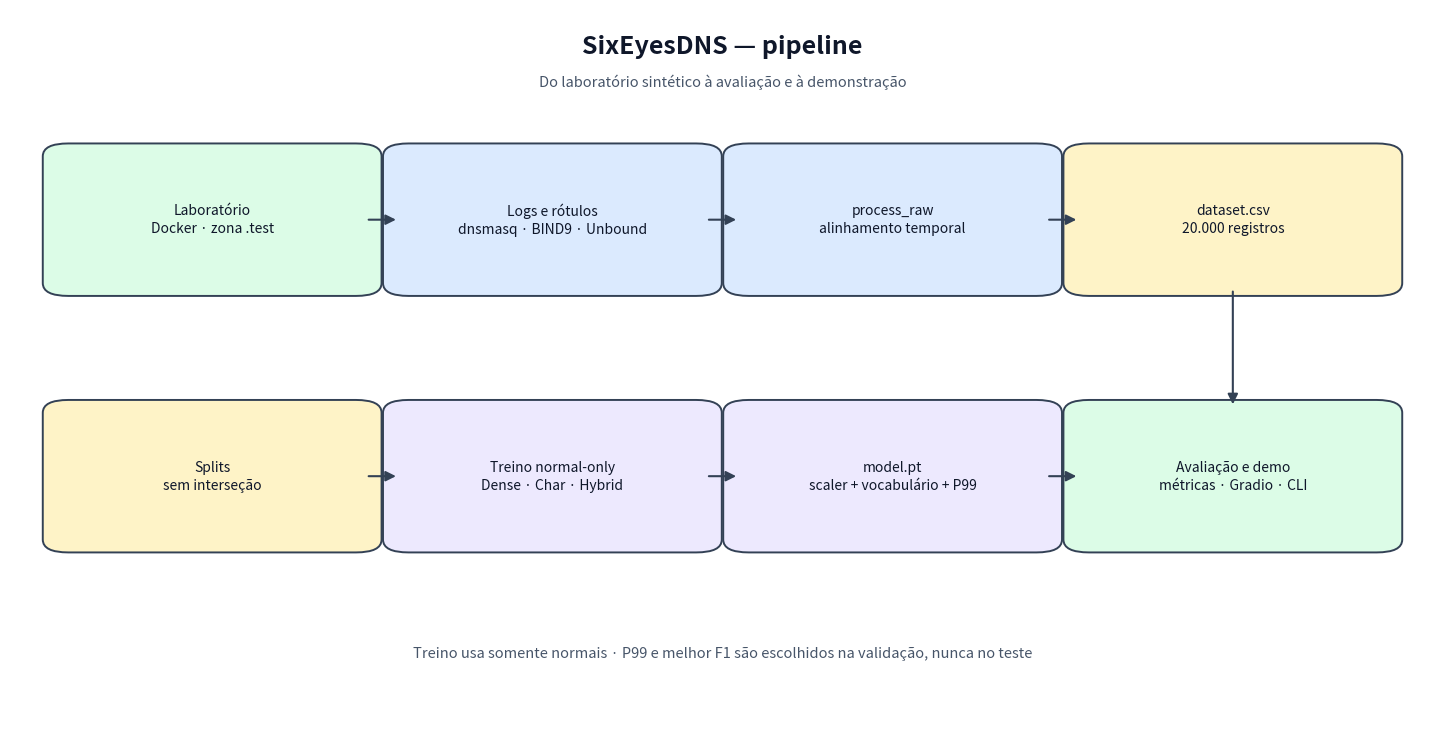
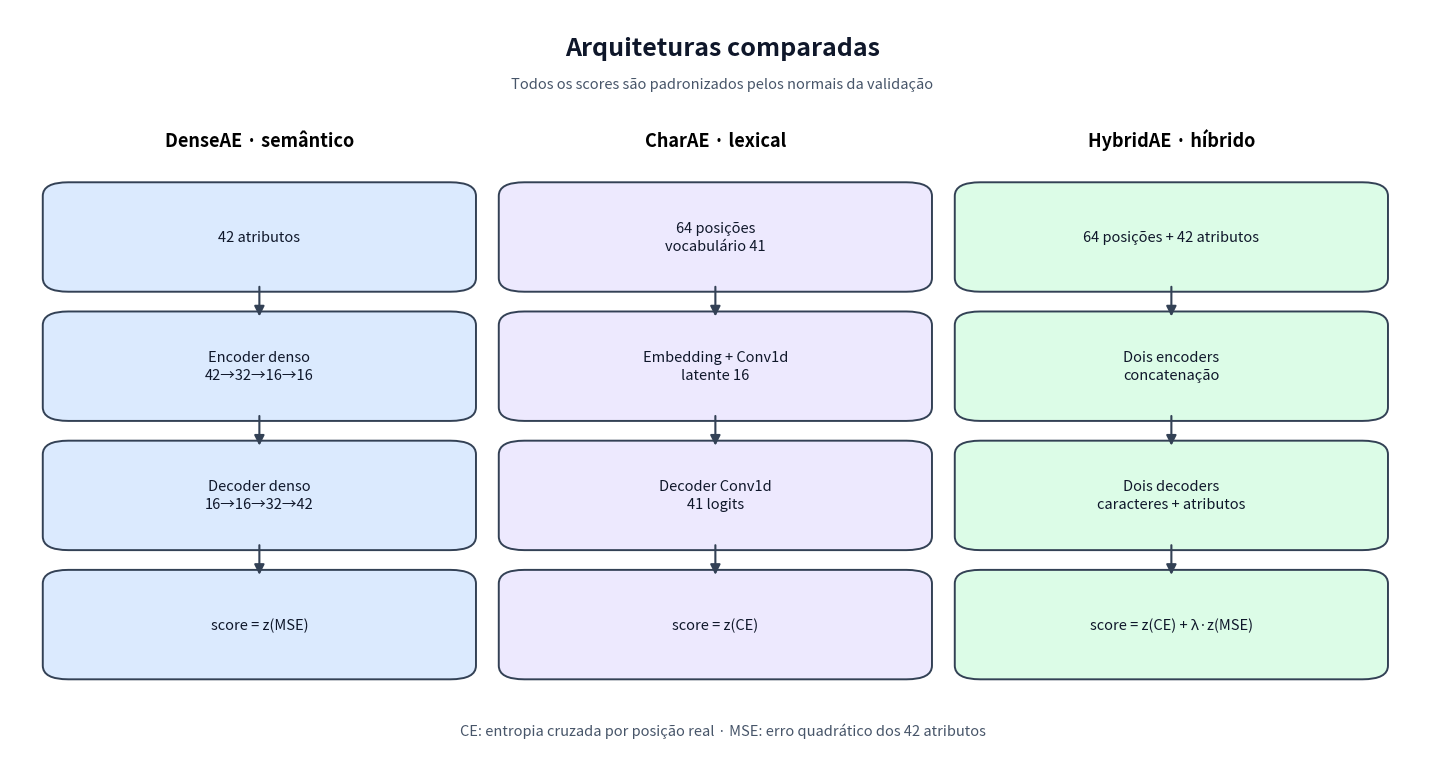
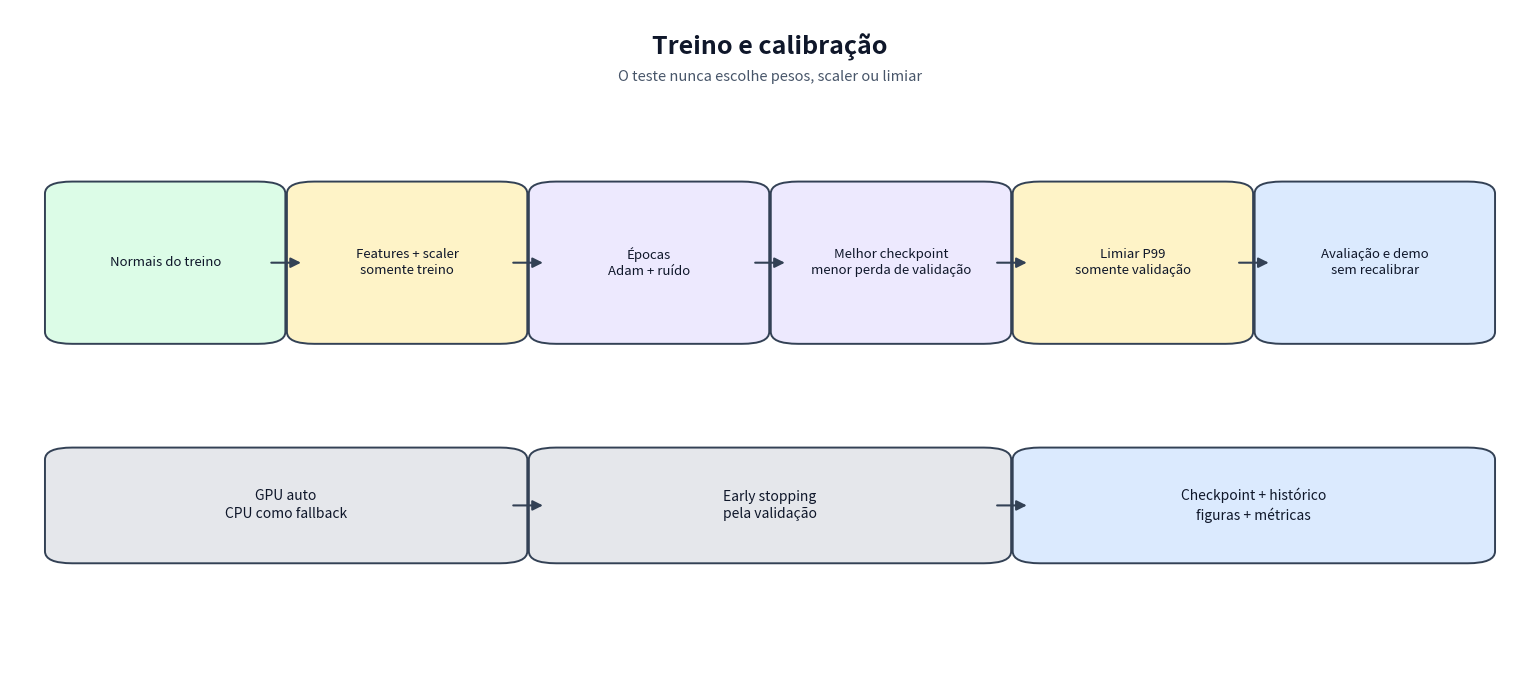
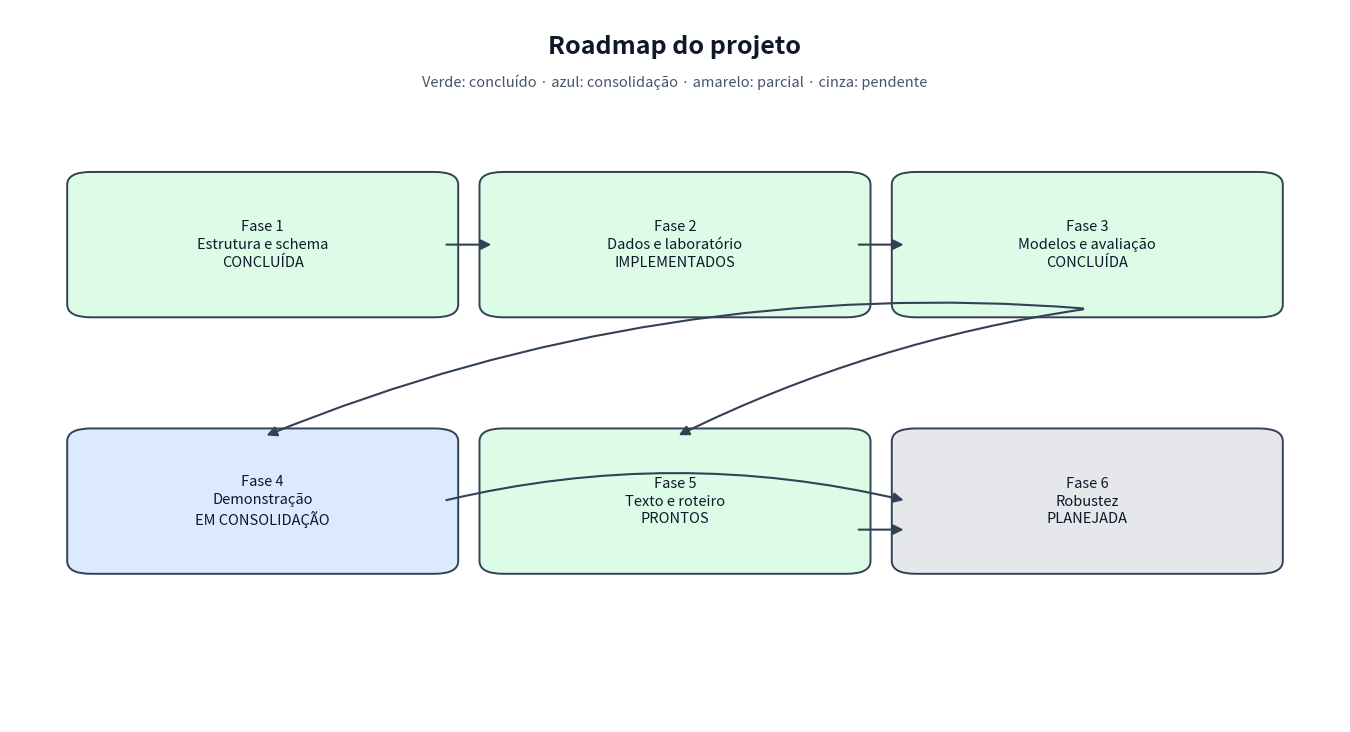
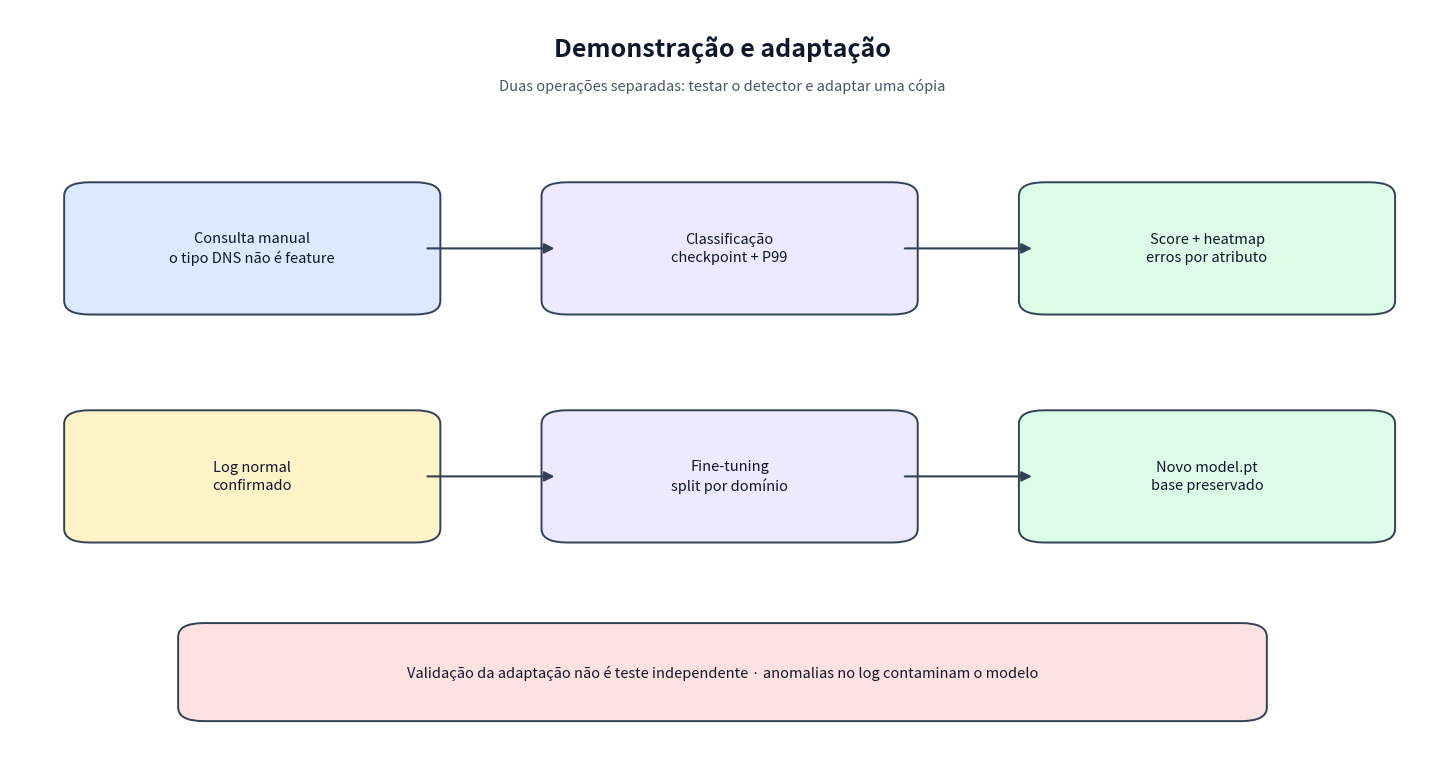

Reproduce these figures in Python, in order.
"""Gera os diagramas da documentação somente com Matplotlib."""

from __future__ import annotations

from pathlib import Path

import matplotlib.pyplot as plt
from matplotlib.axes import Axes
from matplotlib.figure import Figure
from matplotlib.patches import FancyArrowPatch, FancyBboxPatch


COLORS = {
    "blue": "#dbeafe",
    "green": "#dcfce7",
    "yellow": "#fef3c7",
    "gray": "#e5e7eb",
    "purple": "#ede9fe",
    "red": "#fee2e2",
    "edge": "#334155",
    "text": "#0f172a",
}


def canvas(title: str, subtitle: str, figsize: tuple[float, float]) -> tuple[Figure, Axes]:
    figure, axis = plt.subplots(figsize=figsize)
    axis.set_xlim(0, 1)
    axis.set_ylim(0, 1)
    axis.axis("off")
    axis.text(
        0.5, 0.965, title, ha="center", va="top",
        fontsize=18, fontweight="bold", color=COLORS["text"],
    )
    axis.text(
        0.5, 0.91, subtitle, ha="center", va="top",
        fontsize=10.5, color="#475569",
    )
    figure.subplots_adjust(left=0.025, right=0.975, top=0.98, bottom=0.03)
    return figure, axis


def box(
    axis: Axes,
    x: float,
    y: float,
    width: float,
    height: float,
    text: str,
    color: str = "blue",
    fontsize: float = 10,
) -> None:
    patch = FancyBboxPatch(
        (x, y), width, height,
        boxstyle="round,pad=0.012,rounding_size=0.018",
        linewidth=1.4, edgecolor=COLORS["edge"], facecolor=COLORS[color],
    )
    axis.add_patch(patch)
    axis.text(
        x + width / 2, y + height / 2, text,
        ha="center", va="center", fontsize=fontsize,
        color=COLORS["text"], linespacing=1.35,
    )


def arrow(axis: Axes, start: tuple[float, float], end: tuple[float, float], rad: float = 0) -> None:
    axis.add_patch(
        FancyArrowPatch(
            start, end, arrowstyle="-|>", mutation_scale=15,
            linewidth=1.5, color=COLORS["edge"],
            connectionstyle=f"arc3,rad={rad}", shrinkA=3, shrinkB=3,
        )
    )


def flow_row(
    axis: Axes,
    labels: list[str],
    y: float,
    height: float,
    colors: list[str] | None = None,
    fontsize: float = 10,
) -> list[tuple[float, float, float, float]]:
    left, right, gap = 0.035, 0.965, 0.025
    width = (right - left - gap * (len(labels) - 1)) / len(labels)
    bounds = []
    for index, label in enumerate(labels):
        x = left + index * (width + gap)
        color = colors[index] if colors else "blue"
        box(axis, x, y, width, height, label, color, fontsize)
        bounds.append((x, y, width, height))
        if index:
            px, py, pw, ph = bounds[index - 1]
            arrow(axis, (px + pw, py + ph / 2), (x, y + height / 2))
    return bounds


def pipeline_figure() -> tuple[Figure, Axes]:
    figure, axis = canvas(
        "SixEyesDNS — pipeline",
        "Do laboratório sintético à avaliação e à demonstração",
        (15, 7.5),
    )
    first = flow_row(
        axis,
        [
            "Laboratório\nDocker · zona .test",
            "Logs e rótulos\ndnsmasq · BIND9 · Unbound",
            "process_raw\nalinhamento temporal",
            "dataset.csv\n20.000 registros",
        ],
        0.61,
        0.19,
        ["green", "blue", "blue", "yellow"],
    )
    second = flow_row(
        axis,
        [
            "Splits\nsem interseção",
            "Treino normal-only\nDense · Char · Hybrid",
            "model.pt\nscaler + vocabulário + P99",
            "Avaliação e demo\nmétricas · Gradio · CLI",
        ],
        0.25,
        0.19,
        ["yellow", "purple", "purple", "green"],
    )
    arrow(axis, (first[-1][0] + first[-1][2] / 2, 0.61), (second[-1][0] + second[-1][2] / 2, 0.44))
    axis.text(
        0.5, 0.09,
        "Treino usa somente normais · P99 e melhor F1 são escolhidos na validação, nunca no teste",
        ha="center", fontsize=10.5, color="#475569",
    )
    return figure, axis


def architectures_figure() -> tuple[Figure, Axes]:
    figure, axis = canvas(
        "Arquiteturas comparadas",
        "Todos os scores são padronizados pelos normais da validação",
        (15, 8),
    )
    columns = [
        (
            0.035,
            "DenseAE · semântico",
            [
                "42 atributos",
                "Encoder denso\n42→32→16→16",
                "Decoder denso\n16→16→32→42",
                "score = z(MSE)",
            ],
            "blue",
        ),
        (
            0.355,
            "CharAE · lexical",
            [
                "64 posições\nvocabulário 41",
                "Embedding + Conv1d\nlatente 16",
                "Decoder Conv1d\n41 logits",
                "score = z(CE)",
            ],
            "purple",
        ),
        (
            0.675,
            "HybridAE · híbrido",
            [
                "64 posições + 42 atributos",
                "Dois encoders\nconcatenação",
                "Dois decoders\ncaracteres + atributos",
                "score = z(CE) + λ·z(MSE)",
            ],
            "green",
        ),
    ]
    for x, title, steps, color in columns:
        axis.text(x + 0.14, 0.82, title, ha="center", fontsize=13, fontweight="bold")
        previous = None
        for index, step in enumerate(steps):
            y = 0.64 - index * 0.17
            box(axis, x, y, 0.28, 0.12, step, color, 10.5)
            if previous is not None:
                arrow(axis, (x + 0.14, previous), (x + 0.14, y + 0.12))
            previous = y
    axis.text(
        0.5, 0.045,
        "CE: entropia cruzada por posição real · MSE: erro quadrático dos 42 atributos",
        ha="center", fontsize=10.5, color="#475569",
    )
    return figure, axis


def training_figure() -> tuple[Figure, Axes]:
    figure, axis = canvas(
        "Treino e calibração",
        "O teste nunca escolhe pesos, scaler ou limiar",
        (16, 7),
    )
    flow_row(
        axis,
        [
            "Normais do treino",
            "Features + scaler\nsomente treino",
            "Épocas\nAdam + ruído",
            "Melhor checkpoint\nmenor perda de validação",
            "Limiar P99\nsomente validação",
            "Avaliação e demo\nsem recalibrar",
        ],
        0.51,
        0.22,
        ["green", "yellow", "purple", "purple", "yellow", "blue"],
        9.5,
    )
    flow_row(
        axis,
        [
            "GPU auto\nCPU como fallback",
            "Early stopping\npela validação",
            "Checkpoint + histórico\nfiguras + métricas",
        ],
        0.18,
        0.15,
        ["gray", "gray", "blue"],
        10,
    )
    return figure, axis


def roadmap_figure() -> tuple[Figure, Axes]:
    figure, axis = canvas(
        "Roadmap do projeto",
        "Verde: concluído · azul: consolidação · amarelo: parcial · cinza: pendente",
        (14, 7.5),
    )
    positions = [0.055, 0.365, 0.675]
    top = [
        "Fase 1\nEstrutura e schema\nCONCLUÍDA",
        "Fase 2\nDados e laboratório\nIMPLEMENTADOS",
        "Fase 3\nModelos e avaliação\nCONCLUÍDA",
    ]
    bottom = [
        "Fase 4\nDemonstração\nEM CONSOLIDAÇÃO",
        "Fase 5\nTexto e roteiro\nPRONTOS",
        "Fase 6\nRobustez\nPLANEJADA",
    ]
    for index, label in enumerate(top):
        box(axis, positions[index], 0.58, 0.27, 0.18, label, "green", 10.5)
        if index:
            arrow(axis, (positions[index - 1] + 0.27, 0.67), (positions[index], 0.67))
    colors = ["blue", "green", "gray"]
    for index, label in enumerate(bottom):
        box(axis, positions[index], 0.22, 0.27, 0.18, label, colors[index], 10.5)
    arrow(axis, (positions[2] + 0.135, 0.58), (positions[0] + 0.135, 0.40), rad=0.12)
    arrow(axis, (positions[2] + 0.135, 0.58), (positions[1] + 0.135, 0.40), rad=0.08)
    arrow(axis, (positions[0] + 0.27, 0.31), (positions[2], 0.31), rad=-0.12)
    arrow(axis, (positions[1] + 0.27, 0.27), (positions[2], 0.27))
    return figure, axis


def demo_figure() -> tuple[Figure, Axes]:
    figure, axis = canvas(
        "Demonstração e adaptação",
        "Duas operações separadas: testar o detector e adaptar uma cópia",
        (15, 8),
    )
    left = 0.05
    middle = 0.385
    right = 0.72
    width = 0.24
    box(axis, left, 0.61, width, 0.15, "Consulta manual\no tipo DNS não é feature", "blue", 10.5)
    box(axis, middle, 0.61, width, 0.15, "Classificação\ncheckpoint + P99", "purple", 10.5)
    box(axis, right, 0.61, width, 0.15, "Score + heatmap\nerros por atributo", "green", 10.5)
    arrow(axis, (left + width, 0.685), (middle, 0.685))
    arrow(axis, (middle + width, 0.685), (right, 0.685))

    box(axis, left, 0.31, width, 0.15, "Log normal\nconfirmado", "yellow", 10.5)
    box(axis, middle, 0.31, width, 0.15, "Fine-tuning\nsplit por domínio", "purple", 10.5)
    box(axis, right, 0.31, width, 0.15, "Novo model.pt\nbase preservado", "green", 10.5)
    arrow(axis, (left + width, 0.385), (middle, 0.385))
    arrow(axis, (middle + width, 0.385), (right, 0.385))

    box(
        axis, 0.13, 0.075, 0.74, 0.105,
        "Validação da adaptação não é teste independente · anomalias no log contaminam o modelo",
        "red", 10.5,
    )
    return figure, axis


FIGURES = {
    "pipeline.png": pipeline_figure,
    "architectures.png": architectures_figure,
    "training.png": training_figure,
    "roadmap.png": roadmap_figure,
    "demo.png": demo_figure,
}


def generate_all(output_dir: Path = Path("doc/figures")) -> list[Path]:
    """Regenera todos os PNGs e devolve os caminhos gravados."""
    output_dir.mkdir(parents=True, exist_ok=True)
    paths = []
    for name, factory in FIGURES.items():
        figure, _ = factory()
        path = output_dir / name
        figure.savefig(path, dpi=180, bbox_inches="tight", facecolor="white")
        plt.close(figure)
        paths.append(path)
    return paths


def main() -> None:
    for path in generate_all():
        print(f"Figura salva em: {path}")


if __name__ == "__main__":
    main()
